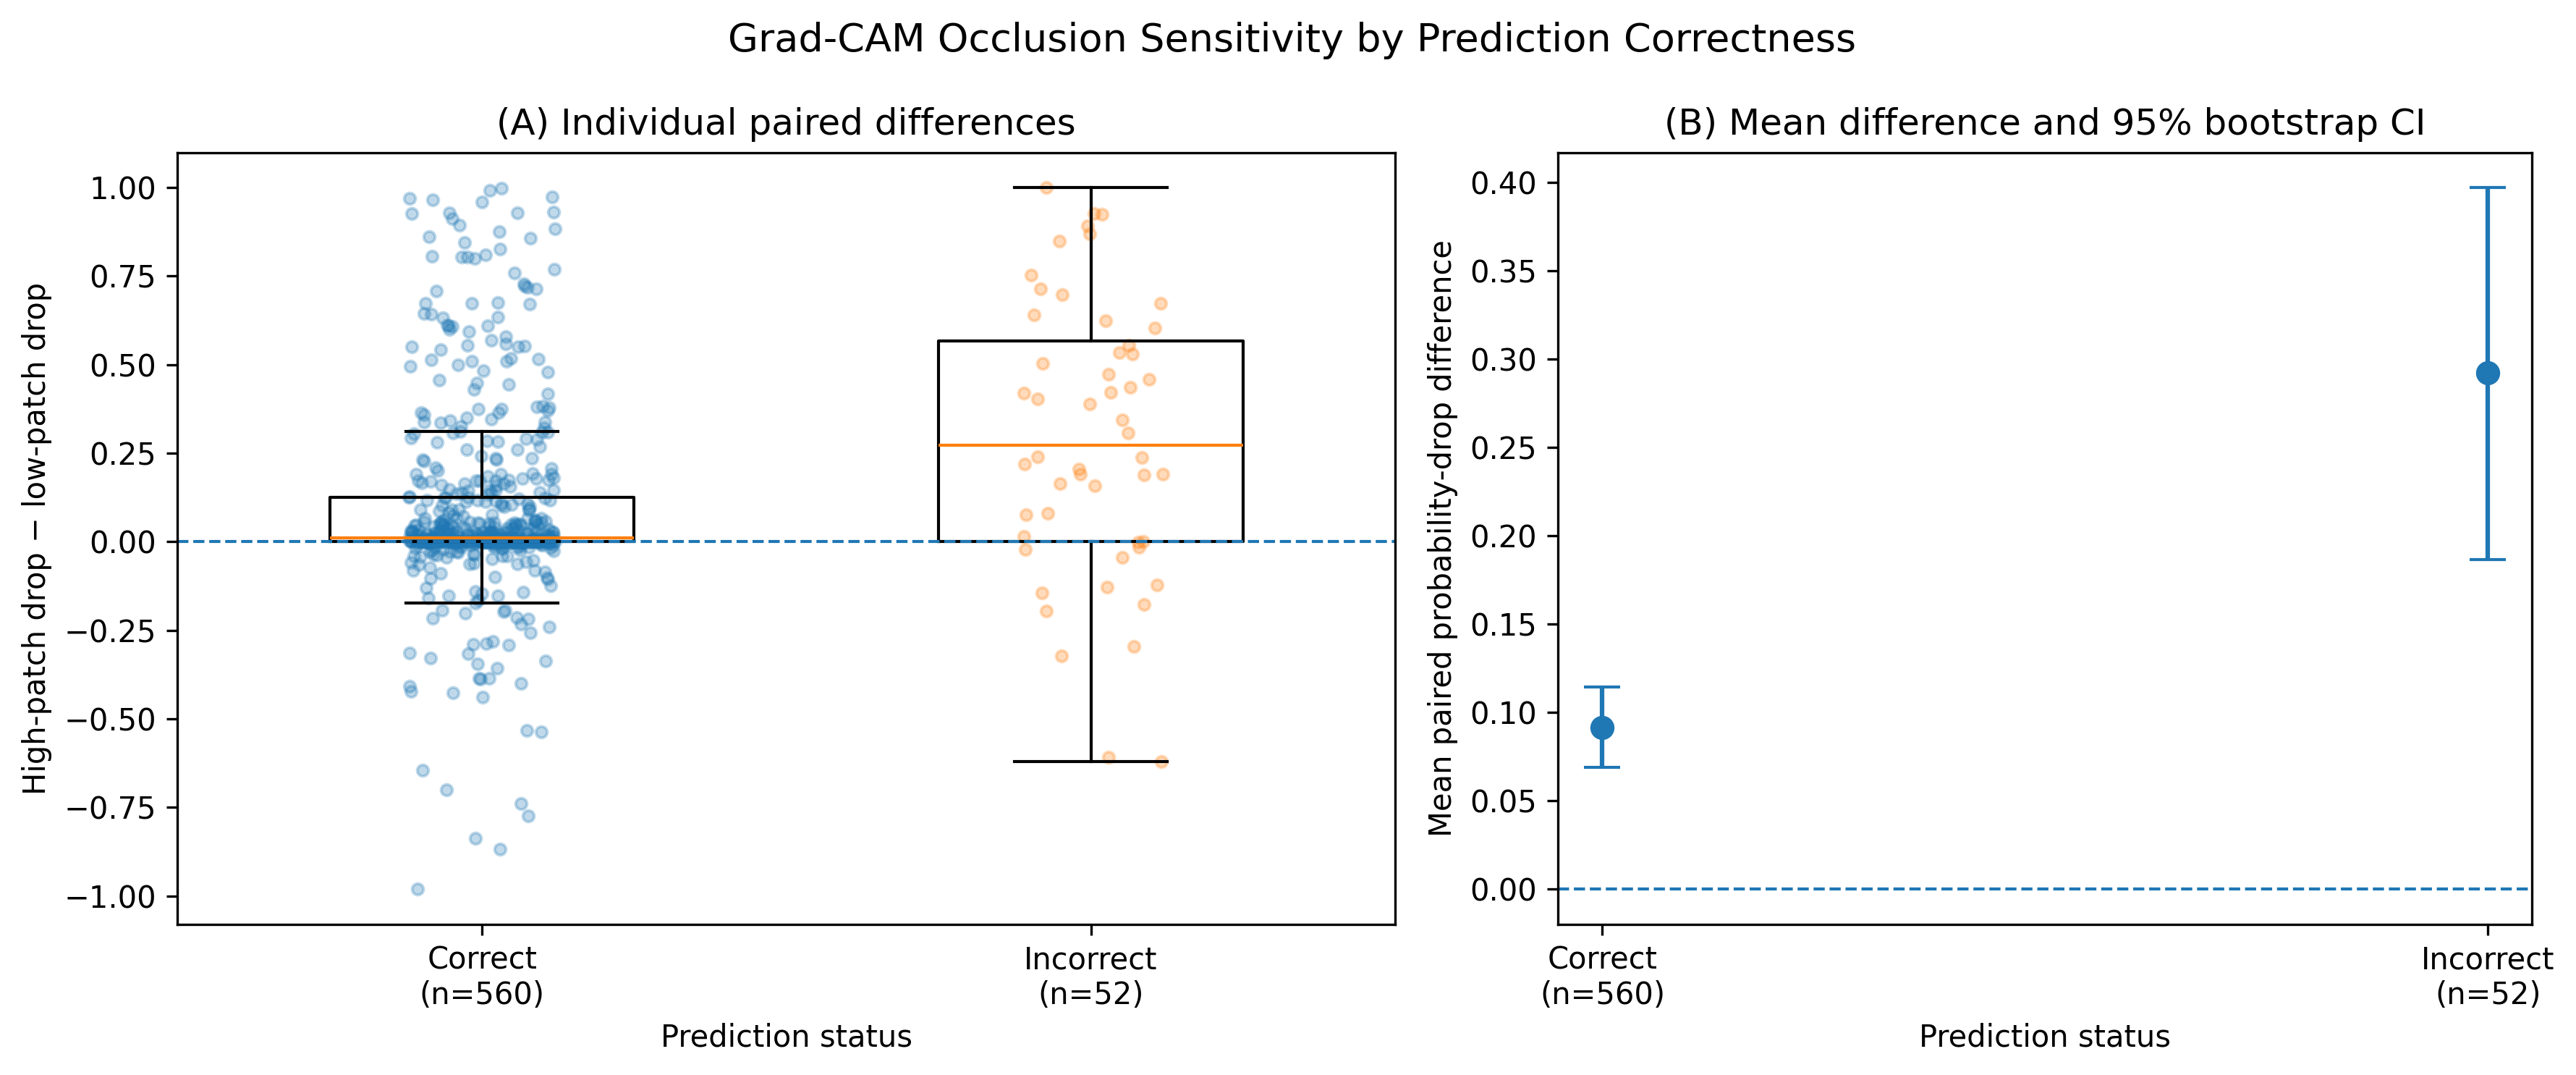

The data file committed next to this chart (first rows):
n_correct, n_incorrect, correct_mean_difference, incorrect_mean_difference, incorrect_minus_correct_mean_difference, welch_95CI_lower, welch_95CI_upper, bootstrap_95CI_lower, bootstrap_95CI_upper, welch_t_statistic, welch_p_value, permutation_p_value, correct_median_difference, incorrect_median_difference, incorrect_minus_correct_median_differenc…, bootstrap_repetitions, permutation_repetitions
560, 52, 0.09145, 0.2923, 0.2009, 0.08982, 0.3119, 0.09202, 0.3084, 3.624, 0.0006284, 4.999750012499375e-05, 0.01075, 0.2732, 0.2624, 20000, 20000
